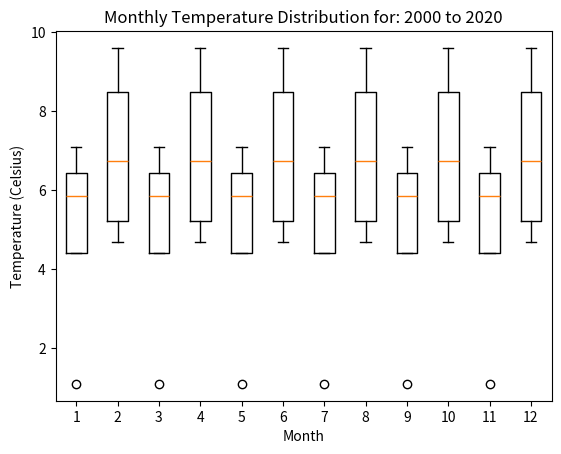

This figure's Python source:
import matplotlib.pyplot as plot

class PlotOperations():
  def __init__(self, data):
    self.data = data
    
  def show_boxplot(self):
    labels = self.data.keys()
    data = self.data.values()
    # figure = plot.figure(1, figsize=(10,8))
    plot.boxplot(data)
    plot.xticks(range(1, len(labels) + 1), labels)
    # figure, ax = plot.subplots()
    # TODO: Make it dynamic
    plot.title('Monthly Temperature Distribution for: 2000 to 2020')
    plot.xlabel('Month')
    plot.ylabel('Temperature (Celsius)')
    # ax.set_title('Monthly Temperature Distribution for: 2000 to 2020')
    plot.show()
    

data =  {
  1: [1.1, 5.5, 6.2, 7.1],
  2: [8.1, 5.4, 9.6, 4.7],
  3: [1.1, 5.5, 6.2, 7.1],
  4: [8.1, 5.4, 9.6, 4.7],
  5: [1.1, 5.5, 6.2, 7.1],
  6: [8.1, 5.4, 9.6, 4.7],
  7: [1.1, 5.5, 6.2, 7.1],
  8: [8.1, 5.4, 9.6, 4.7],
  9: [1.1, 5.5, 6.2, 7.1],
  10: [8.1, 5.4, 9.6, 4.7],
  11: [1.1, 5.5, 6.2, 7.1],
  12: [8.1, 5.4, 9.6, 4.7]
}

plt = PlotOperations(data)
plt.show_boxplot()